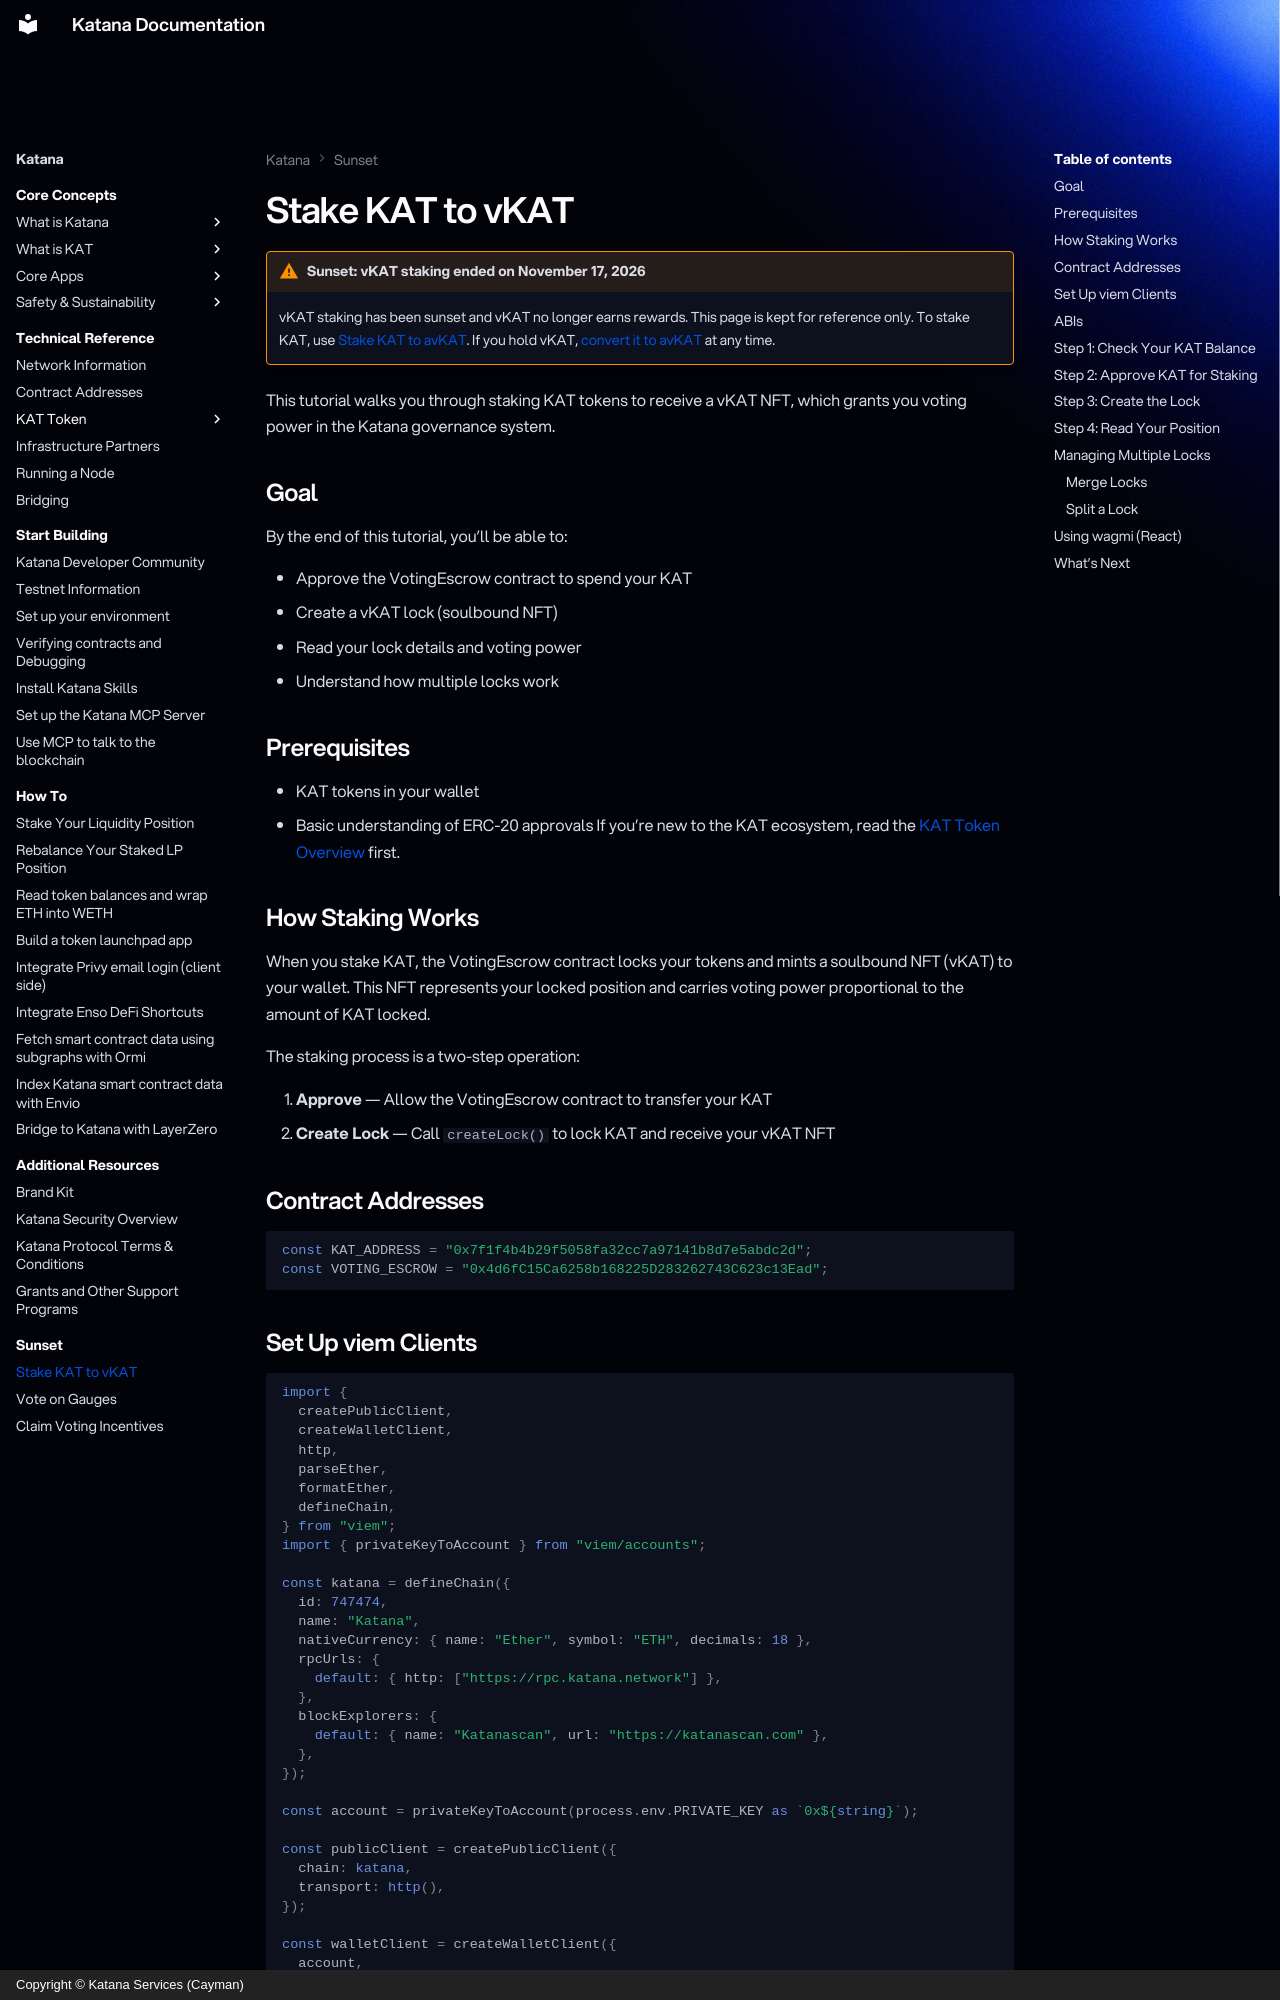

repository: katana-network/katana-docs · page: katana/how-to/kat-stake-to-vkat/index.html · generator: mkdocs · copyright: Copyright © Katana Services (Cayman)

---
description: "Sunset November 17, 2026. Reference only: how KAT was staked to vKAT on Katana Network. Use avKAT to stake KAT today."
---

# Stake KAT to vKAT

!!! warning "Sunset: vKAT staking ended on November 17, 2026"
    vKAT staking has been sunset and vKAT no longer earns rewards.
    This page is kept for reference only. To stake KAT, use
    [Stake KAT to avKAT](kat-deposit-to-avkat.md). If you hold vKAT,
    [convert it to avKAT](kat-convert-vkat-to-avkat.md) at any time.

This tutorial walks you through staking KAT tokens to receive a vKAT NFT, which
grants you voting power in the Katana governance system.

## Goal

By the end of this tutorial, you'll be able to:

- Approve the VotingEscrow contract to spend your KAT
- Create a vKAT lock (soulbound NFT)
- Read your lock details and voting power
- Understand how multiple locks work

## Prerequisites

- KAT tokens in your wallet
- Basic understanding of ERC-20 approvals
If you're new to the KAT ecosystem, read the
[KAT Token Overview](kat-token-overview.md) first.

## How Staking Works

When you stake KAT, the VotingEscrow contract locks your tokens and mints a
soulbound NFT (vKAT) to your wallet. This NFT represents your locked position
and carries voting power proportional to the amount of KAT locked.

The staking process is a two-step operation:

1. **Approve** — Allow the VotingEscrow contract to transfer your KAT
2. **Create Lock** — Call `createLock()` to lock KAT and receive your vKAT NFT

## Contract Addresses

```typescript
const KAT_ADDRESS = "0x7f1f4b4b29f5058fa32cc7a97141b8d7e5abdc2d";
const VOTING_ESCROW = "0x4d6fC15Ca6258b168225D283262743C623c13Ead";
```

## Set Up viem Clients

```typescript
import {
  createPublicClient,
  createWalletClient,
  http,
  parseEther,
  formatEther,
  defineChain,
} from "viem";
import { privateKeyToAccount } from "viem/accounts";

const katana = defineChain({
  id: 747474,
  name: "Katana",
  nativeCurrency: { name: "Ether", symbol: "ETH", decimals: 18 },
  rpcUrls: {
    default: { http: ["https://rpc.katana.network"] },
  },
  blockExplorers: {
    default: { name: "Katanascan", url: "https://katanascan.com" },
  },
});

const account = privateKeyToAccount(process.env.PRIVATE_KEY as `0x${string}`);

const publicClient = createPublicClient({
  chain: katana,
  transport: http(),
});

const walletClient = createWalletClient({
  account,
  chain: katana,
  transport: http(),
});
```
